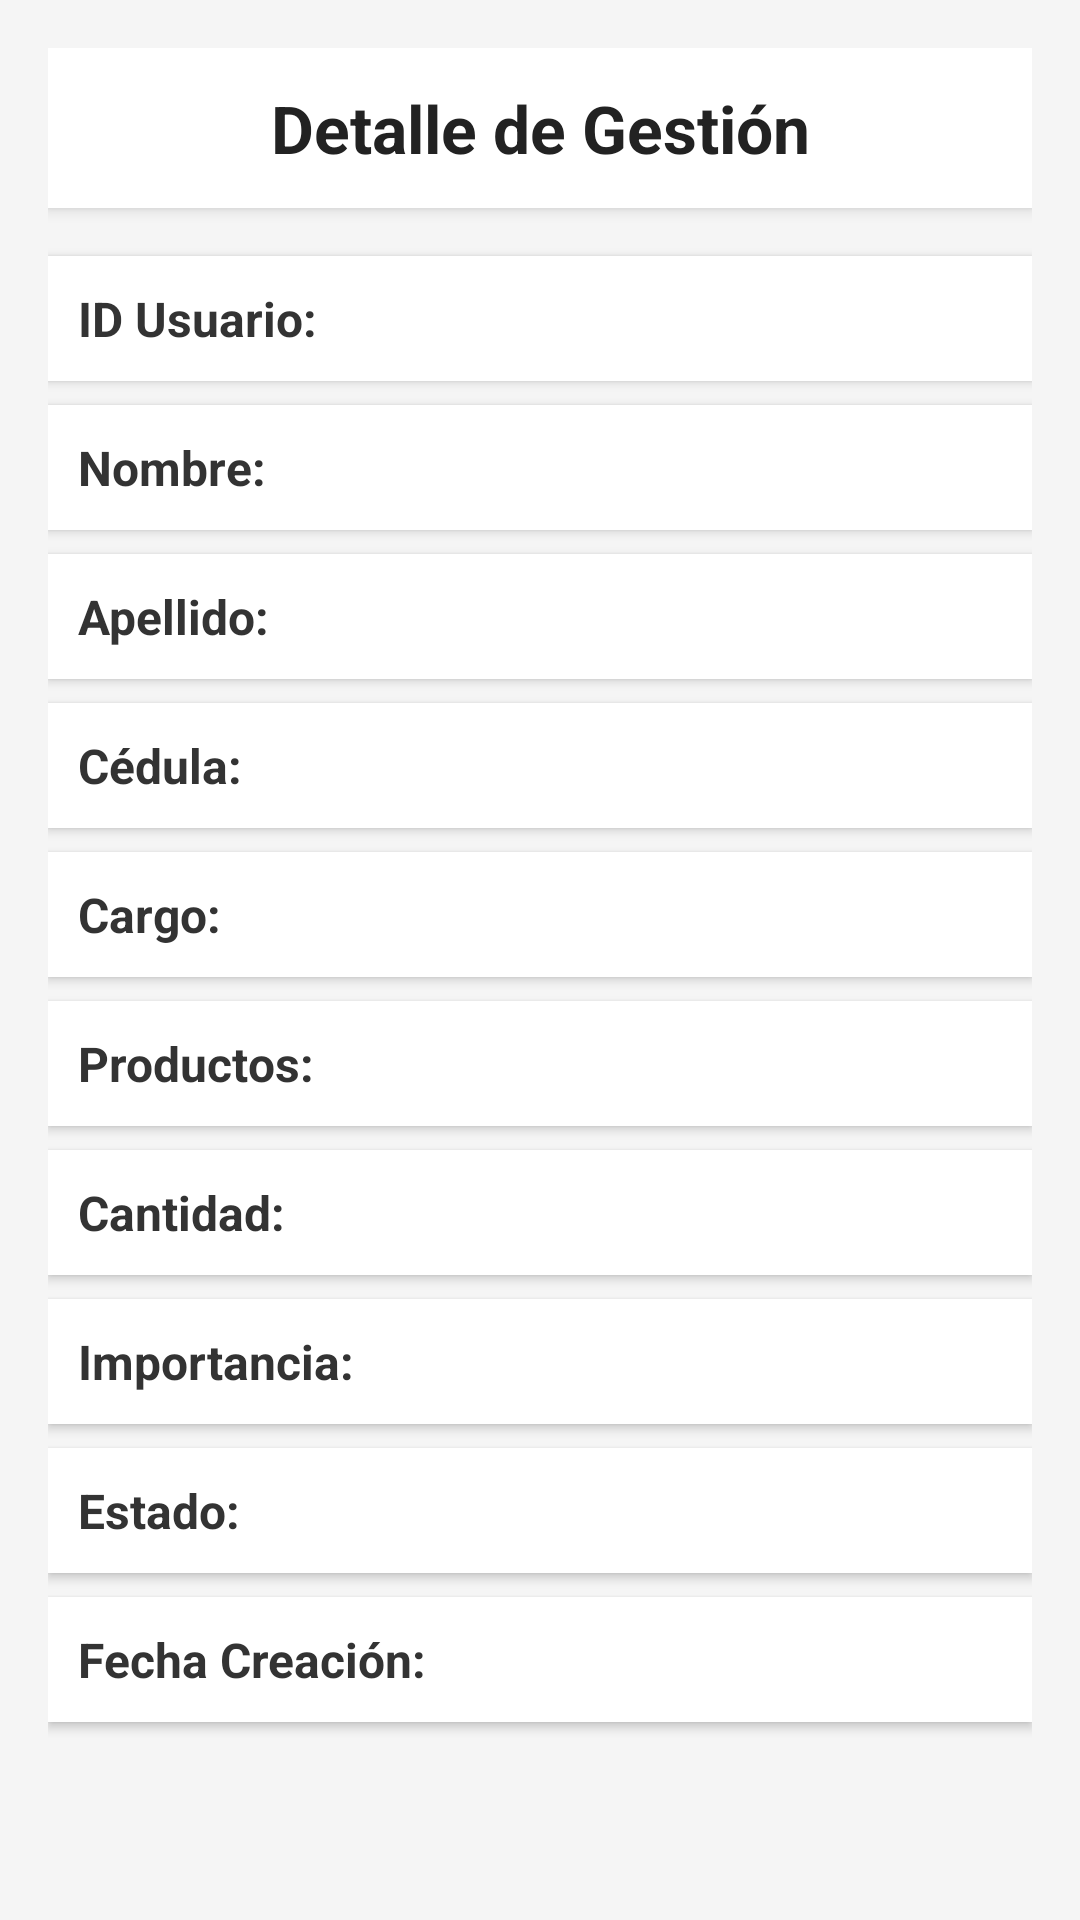

Produce the Android XML layout that renders to this screen, including the resource entries it uses.
<!-- AndroidManifest.xml: application theme Theme.SstDoble -->
<!-- res/layout/detalles_gestion.xml -->
<?xml version="1.0" encoding="utf-8"?>
<ScrollView xmlns:android="http://schemas.android.com/apk/res/android"
    android:layout_width="match_parent"
    android:layout_height="match_parent"
    android:background="#F5F5F5"
    android:padding="16dp">

    <LinearLayout
        android:orientation="vertical"
        android:layout_width="match_parent"
        android:layout_height="wrap_content">

        
        <TextView
            android:id="@+id/tvTitulo"
            android:layout_width="match_parent"
            android:layout_height="wrap_content"
            android:text="Detalle de Gestión"
            android:textSize="22sp"
            android:textStyle="bold"
            android:textColor="#222222"
            android:gravity="center"
            android:padding="12dp"
            android:layout_marginBottom="16dp"
            android:background="@android:color/white"
            android:elevation="3dp" />
        <TextView
            android:id="@+id/tvIdUsuario"
            android:layout_width="match_parent"
            android:layout_height="wrap_content"
            android:text="ID Usuario:"
            android:textStyle="bold"
            android:textSize="16sp"
            android:textColor="#333333"
            android:padding="10dp"
            android:background="@android:color/white"
            android:elevation="2dp"
            android:layout_marginBottom="8dp" />

        
        <TextView
            android:id="@+id/tvNombre"
            android:layout_width="match_parent"
            android:layout_height="wrap_content"
            android:text="Nombre:"
            android:textStyle="bold"
            android:textSize="16sp"
            android:textColor="#333333"
            android:padding="10dp"
            android:background="@android:color/white"
            android:elevation="2dp"
            android:layout_marginBottom="8dp" />

        
        <TextView
            android:id="@+id/tvApellido"
            android:layout_width="match_parent"
            android:layout_height="wrap_content"
            android:text="Apellido:"
            android:textStyle="bold"
            android:textSize="16sp"
            android:textColor="#333333"
            android:padding="10dp"
            android:background="@android:color/white"
            android:elevation="2dp"
            android:layout_marginBottom="8dp" />

        
        <TextView
            android:id="@+id/tvCedula"
            android:layout_width="match_parent"
            android:layout_height="wrap_content"
            android:text="Cédula:"
            android:textStyle="bold"
            android:textSize="16sp"
            android:textColor="#333333"
            android:padding="10dp"
            android:background="@android:color/white"
            android:elevation="2dp"
            android:layout_marginBottom="8dp" />

        
        <TextView
            android:id="@+id/tvCargo"
            android:layout_width="match_parent"
            android:layout_height="wrap_content"
            android:text="Cargo:"
            android:textStyle="bold"
            android:textSize="16sp"
            android:textColor="#333333"
            android:padding="10dp"
            android:background="@android:color/white"
            android:elevation="2dp"
            android:layout_marginBottom="8dp" />

        
        <TextView
            android:id="@+id/tvProductos"
            android:layout_width="match_parent"
            android:layout_height="wrap_content"
            android:text="Productos:"
            android:textStyle="bold"
            android:textSize="16sp"
            android:textColor="#333333"
            android:padding="10dp"
            android:background="@android:color/white"
            android:elevation="2dp"
            android:layout_marginBottom="8dp" />

        
        <TextView
            android:id="@+id/tvCantidad"
            android:layout_width="match_parent"
            android:layout_height="wrap_content"
            android:text="Cantidad:"
            android:textStyle="bold"
            android:textSize="16sp"
            android:textColor="#333333"
            android:padding="10dp"
            android:background="@android:color/white"
            android:elevation="2dp"
            android:layout_marginBottom="8dp" />

        
        <TextView
            android:id="@+id/tvImportancia"
            android:layout_width="match_parent"
            android:layout_height="wrap_content"
            android:text="Importancia:"
            android:textStyle="bold"
            android:textSize="16sp"
            android:textColor="#333333"
            android:padding="10dp"
            android:background="@android:color/white"
            android:elevation="2dp"
            android:layout_marginBottom="8dp" />

        
        <TextView
            android:id="@+id/tvEstado"
            android:layout_width="match_parent"
            android:layout_height="wrap_content"
            android:text="Estado:"
            android:textStyle="bold"
            android:textSize="16sp"
            android:textColor="#333333"
            android:padding="10dp"
            android:background="@android:color/white"
            android:elevation="2dp"
            android:layout_marginBottom="8dp" />

        
        <TextView
            android:id="@+id/tvFechaCreacion"
            android:layout_width="match_parent"
            android:layout_height="wrap_content"
            android:text="Fecha Creación:"
            android:textStyle="bold"
            android:textSize="16sp"
            android:textColor="#333333"
            android:padding="10dp"
            android:background="@android:color/white"
            android:elevation="2dp"
            android:layout_marginBottom="8dp" />

    </LinearLayout>
</ScrollView>
<!-- resources referenced by this layout -->
<resources>
  <style name="Theme.SstDoble" parent="Base.Theme.SstDoble" />
  <style name="Base.Theme.SstDoble" parent="Theme.Material3.DayNight.NoActionBar">
          
          
      </style>
</resources>
